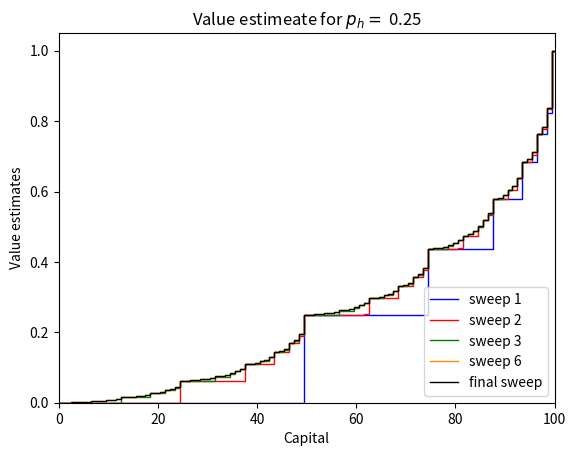
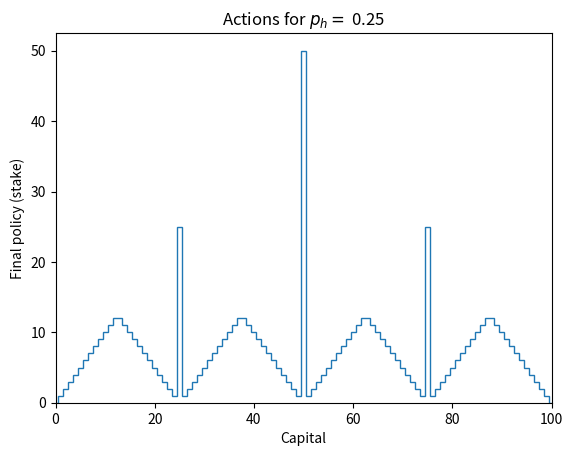
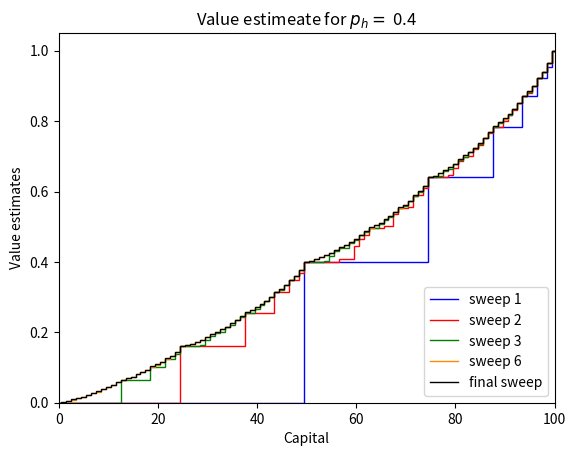
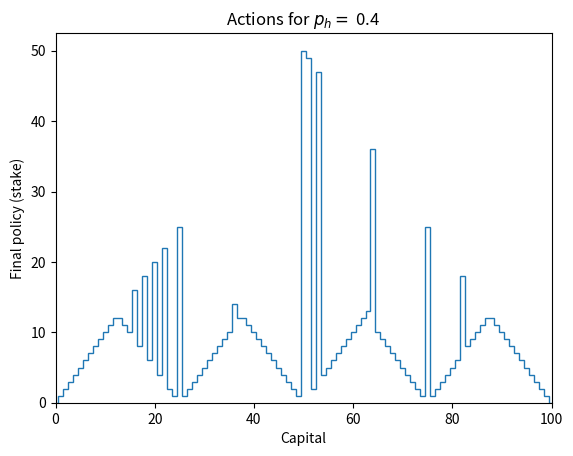
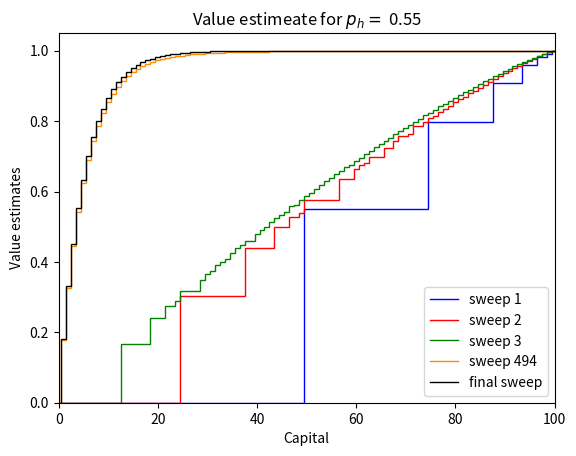
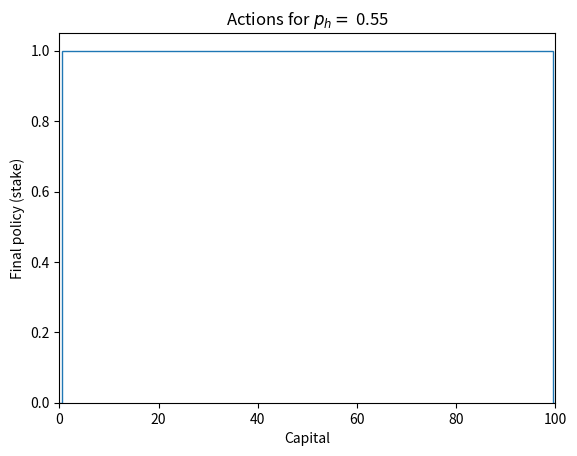

Generate these figures, in order, with matplotlib:
# %%
########################################################################
# This file is the script for exercise 4.9 of the book
# Reinforcement Learning: An Introduction 2nd Ediiton.
# [redacted]
########## Libraries ###################################################
import numpy as np

np.set_printoptions(precision=1, suppress=True)
import matplotlib.pyplot as plt
from pylab import cm

np.random.seed(1000)


########## Classes and Methods #########################################
class ValueIteration:
    """
    Value Iteration is a class for solving a simplified gambling problem
    using the value iteration algorithm.
    ----------
    Args:
        p_h (float):
            The probability of winning a gamble.
        s_max (int, default=100, optional)
            The maximum amount of money the gambler can have.
        theta (float, default=1e-6, optional):
            A threshold for convergence.
    ----------
    Attributes:
        p_h (float):
            The probability of winning a gamble.
        s_max (int):
            The maximum amount of money the gambler can have.
        theta (float):
            A threshold for convergence.
        s (numpy.ndarray, int):
            An array of possible states (amounts of money) from 1 to
            s_max-1.
        pi (list of numpy array of int):
            A list to store the optimal policy for each state.
        V (list of numpy arrays of float):
            A list to store the value function for each iteration.
    ----------
    Methods:
        _value_iteration():
            Performs one step of the value iteration algorithm.
        value_iteration():
            Executes entire value iteration process until convergence.
        plot(file_name=None):
            Plots optimal value and policy.
    """

    def __init__(self, p_h, s_max=100, theta=1e-6) -> None:
        self.p_h = p_h
        self.s_max = s_max
        self.theta = theta
        self.s = np.arange(1, s_max)
        self.pi = []
        self.V = [np.zeros(s_max + 1, dtype=float)]
        self.V[0][-1] = 1

    def _value_iteration(self):
        """
        Perform one step of the value iteration algorithm.
        ----------
        Returns:
            bool: True if the iteration has converged, False otherwise.
        """
        converged = False
        V_old = self.V[-1]
        V = V_old.copy()
        pi = [0.0]  # Optimal policy when s = 0.
        # Go over all states.
        for s in self.s:
            # Possible actions and consequences.
            a = np.arange(1, min(s, self.s_max - s) + 1, dtype=int)
            s_lose = s - a
            s_win = s + a
            # value= p(s',r|s,a)(r+ V_k(s))
            values = self.p_h * V[s_win] + (1 - self.p_h) * V[s_lose]
            V[s] = values.max()
            pi += [a[values.argmax()]]
        self.V += [V]
        pi = pi + [0]  # Add optimal policy when s = s_max.
        self.pi += [np.array(pi, dtype=int)]
        if abs(V_old - V).max() < self.theta:
            converged = True
        return converged

    def value_iteration(self):
        """
        Executes the entire value iteration process until convergence.
        """
        i = 1
        while True:
            print(f"Value iteration step {i}.")
            converged = self._value_iteration()
            if converged:
                break
            i += 1
        print("=" * 72 + f"\nValue iteration converged in {i} steps.")

    def plot(self, file_name=None):
        """
        Plots optimal state value and policy table.
        ----------
        Args:
            file_name (str, default=None, optional):
                If provided, the plot will be saved with the given
                filename.
        """
        fig_value = plt.figure()
        s = np.arange(self.s_max + 2) - 0.5
        indexes = [1, 2, 3, len(self.V) // 2, -1]
        colors = ["b", "r", "g", "darkorange", "k"]
        for idx, i in enumerate(indexes):
            label = f"sweep {i}" if i > 0 else "final sweep"
            plt.stairs(self.V[i], s, color=colors[idx], label=label)
        plt.xlim([0, self.s_max])
        plt.legend(loc="lower right")
        plt.title(f"Value estimeate for $p_h=$ {self.p_h}")
        plt.ylabel("Value estimates")
        plt.xlabel("Capital")
        if file_name is not None:
            fig_value.savefig(file_name + f"_value_ph_{self.p_h}.pdf")
        #
        fig_policy = plt.figure()
        plt.stairs(self.pi[-1], s)
        plt.xlim([0, self.s_max])
        plt.title(f"Actions for $p_h=$ {self.p_h}")
        plt.ylabel("Final policy (stake)")
        plt.xlabel("Capital")
        if file_name is not None:
            fig_policy.savefig(file_name + f"_action_ph_{self.p_h}.pdf")


def exercise_4_9():
    """
    Code for exercise 4.9.
    """
    file_name = "exercise_4_9"
    for p_h in [0.25, 0.4, 0.55]:
        state_value = ValueIteration(p_h)
        state_value.value_iteration()
        state_value.plot(file_name)
    plt.show()


########## test section ################################################
if __name__ == "__main__":
    exercise_4_9()
